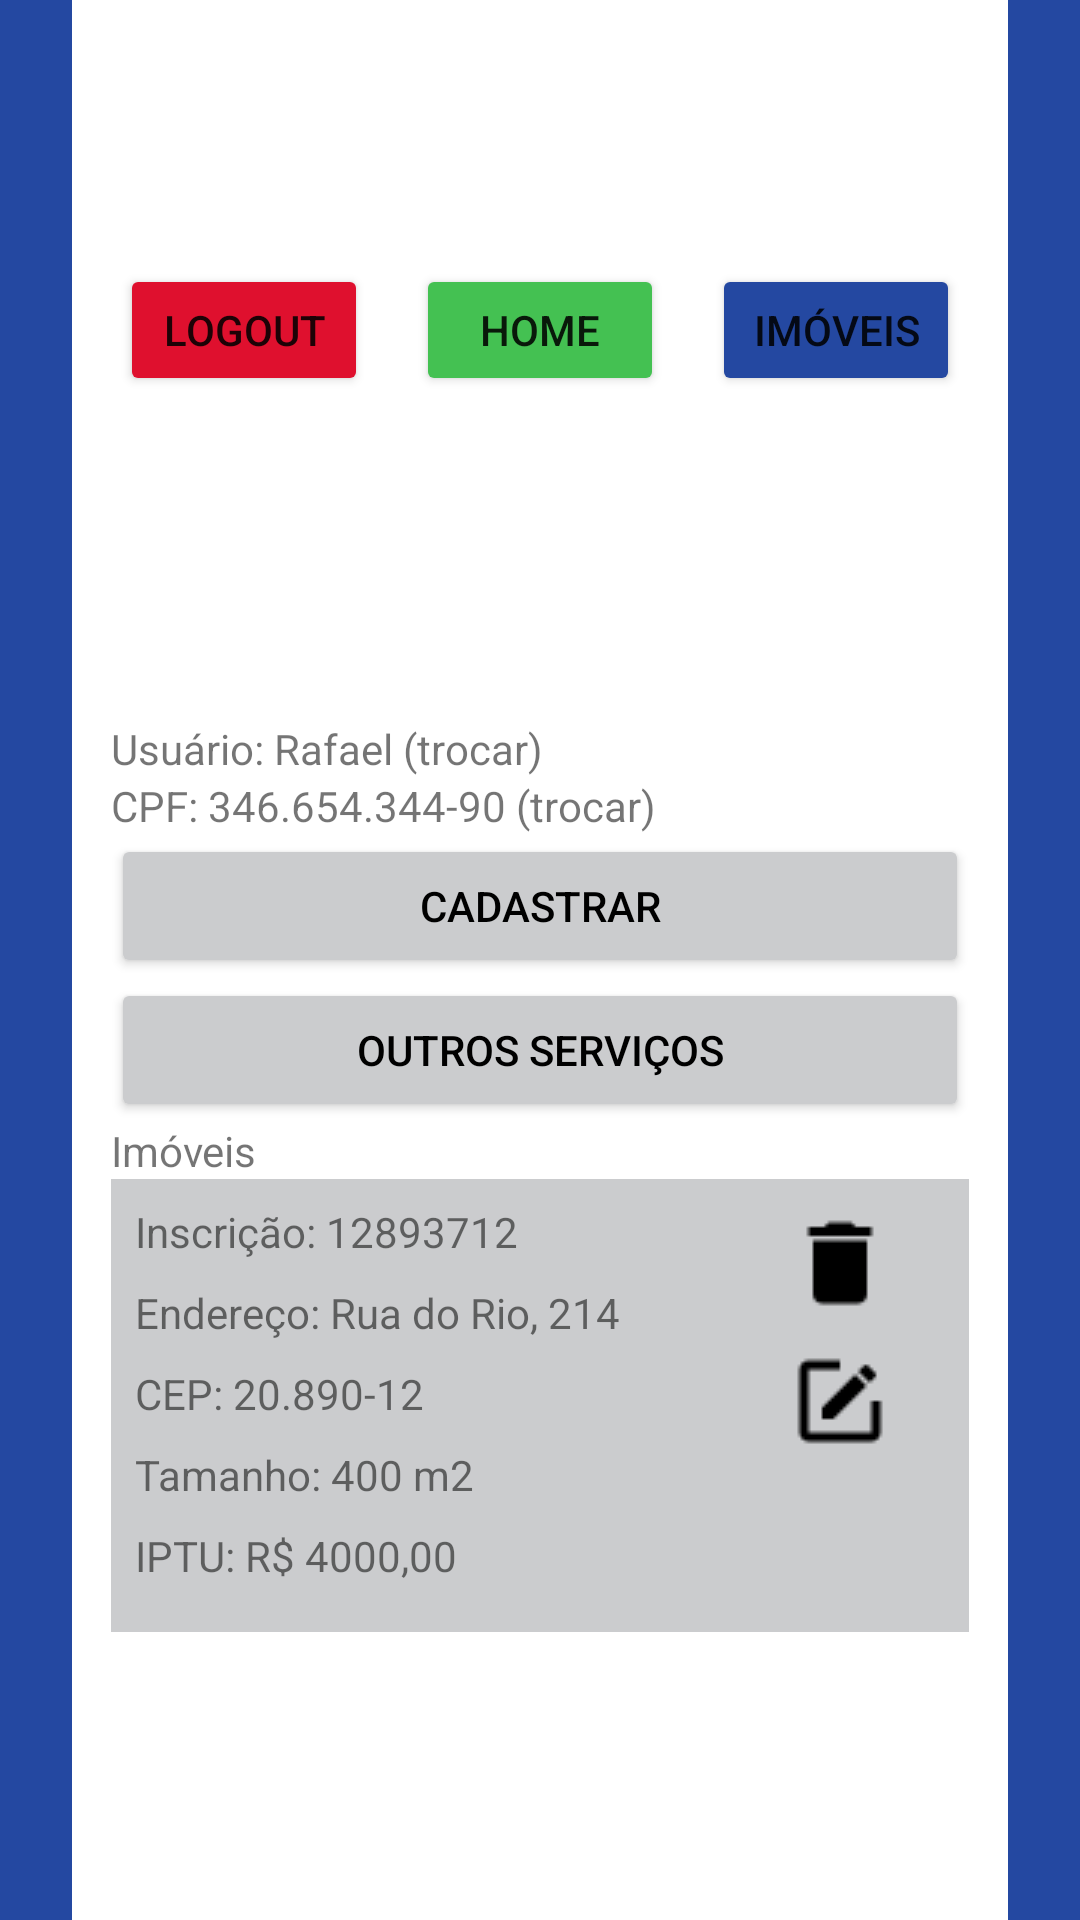

Here is an Android app screen rendered from its layout file. Give the layout XML and the strings, colors and styles it references.
<!-- AndroidManifest.xml: application theme Theme.AtividadeFase2 -->
<!-- res/layout/activity_imoveis.xml -->
<?xml version="1.0" encoding="utf-8"?>
<androidx.constraintlayout.widget.ConstraintLayout xmlns:android="http://schemas.android.com/apk/res/android"
    xmlns:app="http://schemas.android.com/apk/res-auto"
    xmlns:tools="http://schemas.android.com/tools"
    android:layout_width="match_parent"
    android:layout_height="match_parent"
    android:background="@drawable/noto"
    android:padding="32dp"
    tools:context=".imoveis_activity">


    <ImageView
        android:id="@+id/imageView"
        android:layout_width="wrap_content"
        android:layout_height="wrap_content"
        android:layout_marginTop="48dp"
        app:layout_constraintEnd_toEndOf="parent"
        app:layout_constraintStart_toStartOf="parent"
        app:layout_constraintTop_toTopOf="parent"
        app:srcCompat="@drawable/logo_gestao_pcr_alt_horizontal" />

    <LinearLayout
        android:id="@+id/linearLayout3"
        android:layout_width="match_parent"
        android:layout_height="60dp"
        android:orientation="horizontal"
        app:layout_constraintEnd_toEndOf="parent"
        app:layout_constraintStart_toStartOf="parent"
        app:layout_constraintTop_toBottomOf="@+id/imageView">

        <Button
            android:id="@+id/button9"
            android:layout_width="wrap_content"
            android:layout_height="wrap_content"
            android:layout_margin="8dp"
            android:layout_weight="1"
            android:backgroundTint="@color/vermelho_botao"
            android:text="Logout" />

        <Button
            android:id="@+id/button10"
            android:layout_width="wrap_content"
            android:layout_height="wrap_content"
            android:layout_margin="8dp"
            android:layout_weight="1"
            android:backgroundTint="@color/verde_botao"
            android:text="Home" />

        <Button
            android:id="@+id/button11"
            android:layout_width="wrap_content"
            android:layout_height="wrap_content"
            android:layout_margin="8dp"
            android:layout_weight="1"
            android:backgroundTint="@color/azul_background"
            android:text="Imóveis" />
    </LinearLayout>

    <LinearLayout
        android:layout_width="286dp"
        android:layout_height="304dp"
        android:layout_marginTop="100dp"
        android:orientation="vertical"
        app:layout_constraintEnd_toEndOf="parent"
        app:layout_constraintHorizontal_bias="0.496"
        app:layout_constraintStart_toStartOf="parent"
        app:layout_constraintTop_toBottomOf="@+id/linearLayout3">

        <TextView
            android:id="@+id/textView3"
            android:layout_width="match_parent"
            android:layout_height="wrap_content"
            android:text="Usuário: Rafael (trocar)" />

        <TextView
            android:id="@+id/textView4"
            android:layout_width="match_parent"
            android:layout_height="wrap_content"
            android:text="CPF: 346.654.344-90 (trocar)" />

        <Button
            android:id="@+id/button12"
            android:layout_width="match_parent"
            android:layout_height="wrap_content"
            android:backgroundTint="@color/cinza_botao"
            android:text="Cadastrar"
            android:textColor="@color/black" />

        <Button
            android:id="@+id/button13"
            android:layout_width="match_parent"
            android:layout_height="wrap_content"
            android:backgroundTint="@color/cinza_botao"
            android:text="Outros Serviços"
            android:textColor="@color/black" />

        <TextView
            android:id="@+id/textView5"
            android:layout_width="match_parent"
            android:layout_height="wrap_content"
            android:text="Imóveis" />

        <LinearLayout
            android:layout_width="match_parent"
            android:layout_height="match_parent"
            android:background="@color/cinza_botao"
            android:orientation="horizontal">

            <LinearLayout
                android:layout_width="200dp"
                android:layout_height="match_parent"
                android:orientation="vertical"
                android:padding="4dp">

                <TextView
                    android:id="@+id/textView8"
                    android:layout_width="wrap_content"
                    android:layout_height="wrap_content"
                    android:layout_margin="4dp"
                    android:text="Inscrição: 12893712" />

                <TextView
                    android:id="@+id/textView13"
                    android:layout_width="match_parent"
                    android:layout_height="wrap_content"
                    android:layout_margin="4dp"
                    android:text="Endereço: Rua do Rio, 214" />

                <TextView
                    android:id="@+id/textView14"
                    android:layout_width="match_parent"
                    android:layout_height="wrap_content"
                    android:layout_margin="4dp"
                    android:text="CEP: 20.890-12" />

                <TextView
                    android:id="@+id/textView15"
                    android:layout_width="match_parent"
                    android:layout_height="wrap_content"
                    android:layout_margin="4dp"
                    android:text="Tamanho: 400 m2" />

                <TextView
                    android:id="@+id/textView16"
                    android:layout_width="match_parent"
                    android:layout_height="wrap_content"
                    android:layout_margin="4dp"
                    android:text="IPTU: R$ 4000,00" />

            </LinearLayout>

            <LinearLayout
                android:layout_width="match_parent"
                android:layout_height="match_parent"
                android:orientation="vertical">

                <ImageButton
                    android:id="@+id/imageButton5"
                    android:layout_width="match_parent"
                    android:layout_height="wrap_content"
                    android:layout_marginTop="10dp"
                    android:background="#00FFFFFF"
                    app:srcCompat="@drawable/delete" />

                <ImageButton
                    android:id="@+id/imageButton6"
                    android:layout_width="match_parent"
                    android:layout_height="wrap_content"
                    android:layout_marginTop="10dp"
                    android:background="#00FFFFFF"
                    app:srcCompat="@drawable/square_edit_outline" />
            </LinearLayout>

        </LinearLayout>

    </LinearLayout>


</androidx.constraintlayout.widget.ConstraintLayout>
<!-- resources referenced by this layout -->
<resources>
  <color name="azul_background">#2448A1</color>
  <color name="black">#FF000000</color>
  <color name="cinza_botao">#CBCCCE</color>
  <color name="verde_botao">#44C152</color>
  <color name="vermelho_botao">#DF102E</color>
  <!-- drawable delete: png bitmap (drawable, 427 bytes) -->
  <!-- drawable noto (drawable) -->
  <?xml version="1.0" encoding="utf-8"?>
  <layer-list xmlns:android="http://schemas.android.com/apk/res/android">
      <item>
          <shape android:shape="rectangle">
              <solid android:color="@color/azul_background" />
          </shape>
      </item>
      <item android:start="24dp" android:end="24dp">
          <shape android:shape="rectangle">
              <solid android:color="@android:color/white" />
          </shape>
      </item>
  </layer-list>
  <!-- drawable square_edit_outline: png bitmap (drawable, 621 bytes) -->
  <style name="Theme.AtividadeFase2" parent="Theme.MaterialComponents.DayNight.DarkActionBar">
          
          <item name="colorPrimary">@color/purple_500</item>
          <item name="colorPrimaryVariant">@color/purple_700</item>
          <item name="colorOnPrimary">@color/white</item>
          
          <item name="colorSecondary">@color/teal_200</item>
          <item name="colorSecondaryVariant">@color/teal_700</item>
          <item name="colorOnSecondary">@color/black</item>
          
          <item name="android:statusBarColor" tools:targetApi="l">?attr/colorPrimaryVariant</item>
          
      </style>
  <color name="purple_500">#FF6200EE</color>
  <color name="purple_700">#FF3700B3</color>
  <color name="white">#FFFFFFFF</color>
  <color name="teal_200">#FF03DAC5</color>
  <color name="teal_700">#FF018786</color>
</resources>
